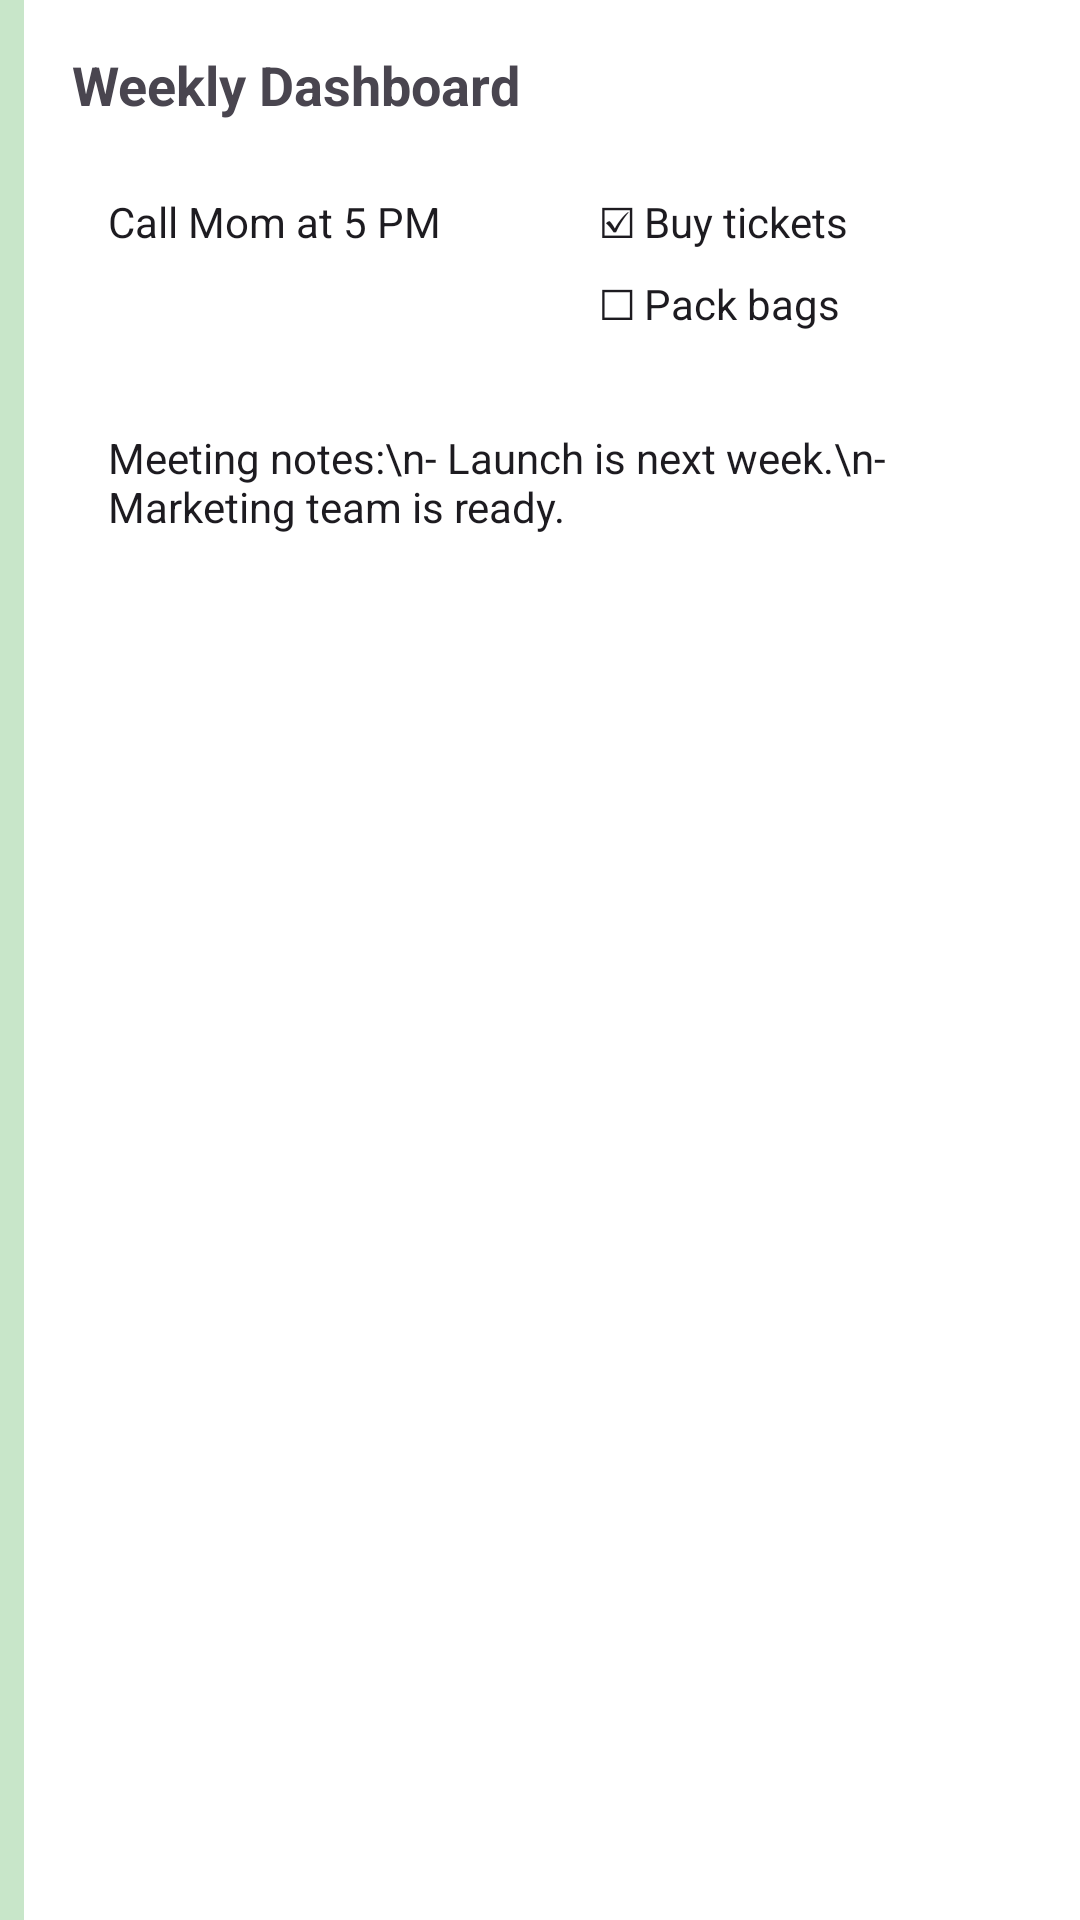

Android layout source for this screen:
<!-- AndroidManifest.xml: fallback theme Theme.MaterialComponents.DayNight.NoActionBar -->
<!-- res/layout/morganize_widget_preview_4x4.xml -->
<?xml version="1.0" encoding="utf-8"?>
<LinearLayout xmlns:android="http://schemas.android.com/apk/res/android"
    android:layout_width="match_parent"
    android:layout_height="match_parent"
    android:background="@drawable/widget_preview_bg"
    android:orientation="horizontal"
    android:padding="0dp">
    <View
        android:layout_width="8dp"
        android:layout_height="match_parent"
        android:background="#C8E6C9" />
    <LinearLayout
        android:layout_width="match_parent"
        android:layout_height="match_parent"
        android:orientation="vertical"
        android:padding="16dp">
        <TextView
            android:layout_width="match_parent"
            android:layout_height="wrap_content"
            android:text="Weekly Dashboard"
            android:textColor="#49454F"
            android:textSize="18sp"
            android:textStyle="bold"
            android:layout_marginBottom="12dp" />
        <LinearLayout
            android:layout_width="match_parent"
            android:layout_height="wrap_content"
            android:orientation="horizontal"
            android:layout_marginBottom="8dp">
            <LinearLayout
                android:layout_width="0dp"
                android:layout_height="wrap_content"
                android:layout_weight="1"
                android:background="@drawable/widget_preview_inner_bg"
                android:padding="12dp"
                android:layout_marginEnd="8dp">
                <TextView
                    android:layout_width="match_parent"
                    android:layout_height="wrap_content"
                    android:text="Call Mom at 5 PM"
                    android:textColor="#1D1B20"
                    android:textSize="14sp" />
            </LinearLayout>
            <LinearLayout
                android:layout_width="0dp"
                android:layout_height="wrap_content"
                android:layout_weight="1"
                android:background="@drawable/widget_preview_inner_bg"
                android:padding="12dp"
                android:orientation="vertical">
                <TextView
                    android:layout_width="match_parent"
                    android:layout_height="wrap_content"
                    android:text="☑ Buy tickets"
                    android:textColor="#1D1B20"
                    android:textSize="14sp" />
                <TextView
                    android:layout_width="match_parent"
                    android:layout_height="wrap_content"
                    android:layout_marginTop="8dp"
                    android:text="☐ Pack bags"
                    android:textColor="#1D1B20"
                    android:textSize="14sp" />
            </LinearLayout>
        </LinearLayout>
        <LinearLayout
            android:layout_width="match_parent"
            android:layout_height="wrap_content"
            android:background="@drawable/widget_preview_inner_bg"
            android:padding="12dp">
            <TextView
                android:layout_width="match_parent"
                android:layout_height="wrap_content"
                android:text="Meeting notes:\n- Launch is next week.\n- Marketing team is ready."
                android:textColor="#1D1B20"
                android:textSize="14sp" />
        </LinearLayout>
    </LinearLayout>
</LinearLayout>
<!-- resources referenced by this layout -->
<resources>

</resources>
